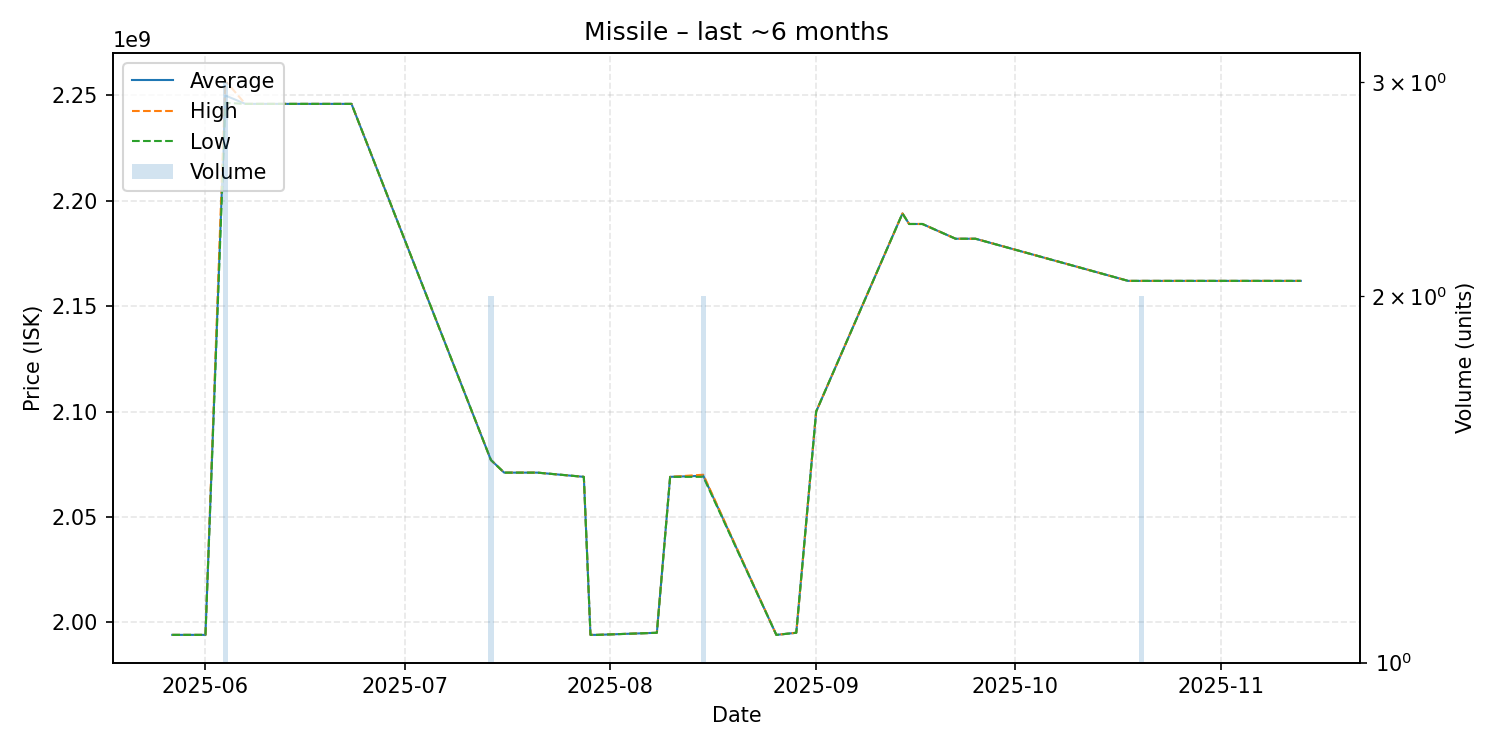

Data behind this chart, as committed beside it:
date, average, highest, lowest, order_count, volume
2025-05-27, 1994000000, 1994000000, 1994000000, 1, 1
2025-06-01, 1994000000, 1994000000, 1994000000, 1, 1
2025-06-04, 2250000000, 2257000000, 2246500000, 3, 3
2025-06-07, 2246000000, 2246000000, 2246000000, 1, 1
2025-06-14, 2246000000, 2246000000, 2246000000, 1, 1
2025-06-15, 2246000000, 2246000000, 2246000000, 1, 1
2025-06-23, 2246000000, 2246000000, 2246000000, 1, 1
2025-07-14, 2077000000, 2077000000, 2077000000, 2, 2
2025-07-16, 2071000000, 2071000000, 2071000000, 1, 1
2025-07-17, 2071000000, 2071000000, 2071000000, 1, 1
2025-07-19, 2071000000, 2071000000, 2071000000, 1, 1
2025-07-21, 2071000000, 2071000000, 2071000000, 1, 1
2025-07-28, 2069000000, 2069000000, 2069000000, 1, 1
2025-07-29, 1994000000, 1994000000, 1994000000, 1, 1
2025-07-30, 1994000000, 1994000000, 1994000000, 1, 1
2025-08-08, 1995000000, 1995000000, 1995000000, 1, 1
2025-08-10, 2069000000, 2069000000, 2069000000, 1, 1
2025-08-15, 2069500000, 2070000000, 2069000000, 2, 2
2025-08-26, 1994000000, 1994000000, 1994000000, 1, 1
2025-08-29, 1995000000, 1995000000, 1995000000, 1, 1
2025-09-01, 2100000000, 2100000000, 2100000000, 1, 1
2025-09-14, 2194000000, 2194000000, 2194000000, 1, 1
2025-09-15, 2189000000, 2189000000, 2189000000, 1, 1
2025-09-17, 2189000000, 2189000000, 2189000000, 1, 1
2025-09-22, 2182000000, 2182000000, 2182000000, 1, 1
2025-09-23, 2182000000, 2182000000, 2182000000, 1, 1
2025-09-25, 2182000000, 2182000000, 2182000000, 1, 1
2025-10-18, 2162000000, 2162000000, 2162000000, 1, 1
2025-10-20, 2162000000, 2162000000, 2162000000, 2, 2
2025-10-21, 2162000000, 2162000000, 2162000000, 1, 1
2025-10-27, 2162000000, 2162000000, 2162000000, 1, 1
2025-10-29, 2162000000, 2162000000, 2162000000, 1, 1
2025-11-01, 2162000000, 2162000000, 2162000000, 1, 1
2025-11-13, 2162000000, 2162000000, 2162000000, 1, 1
